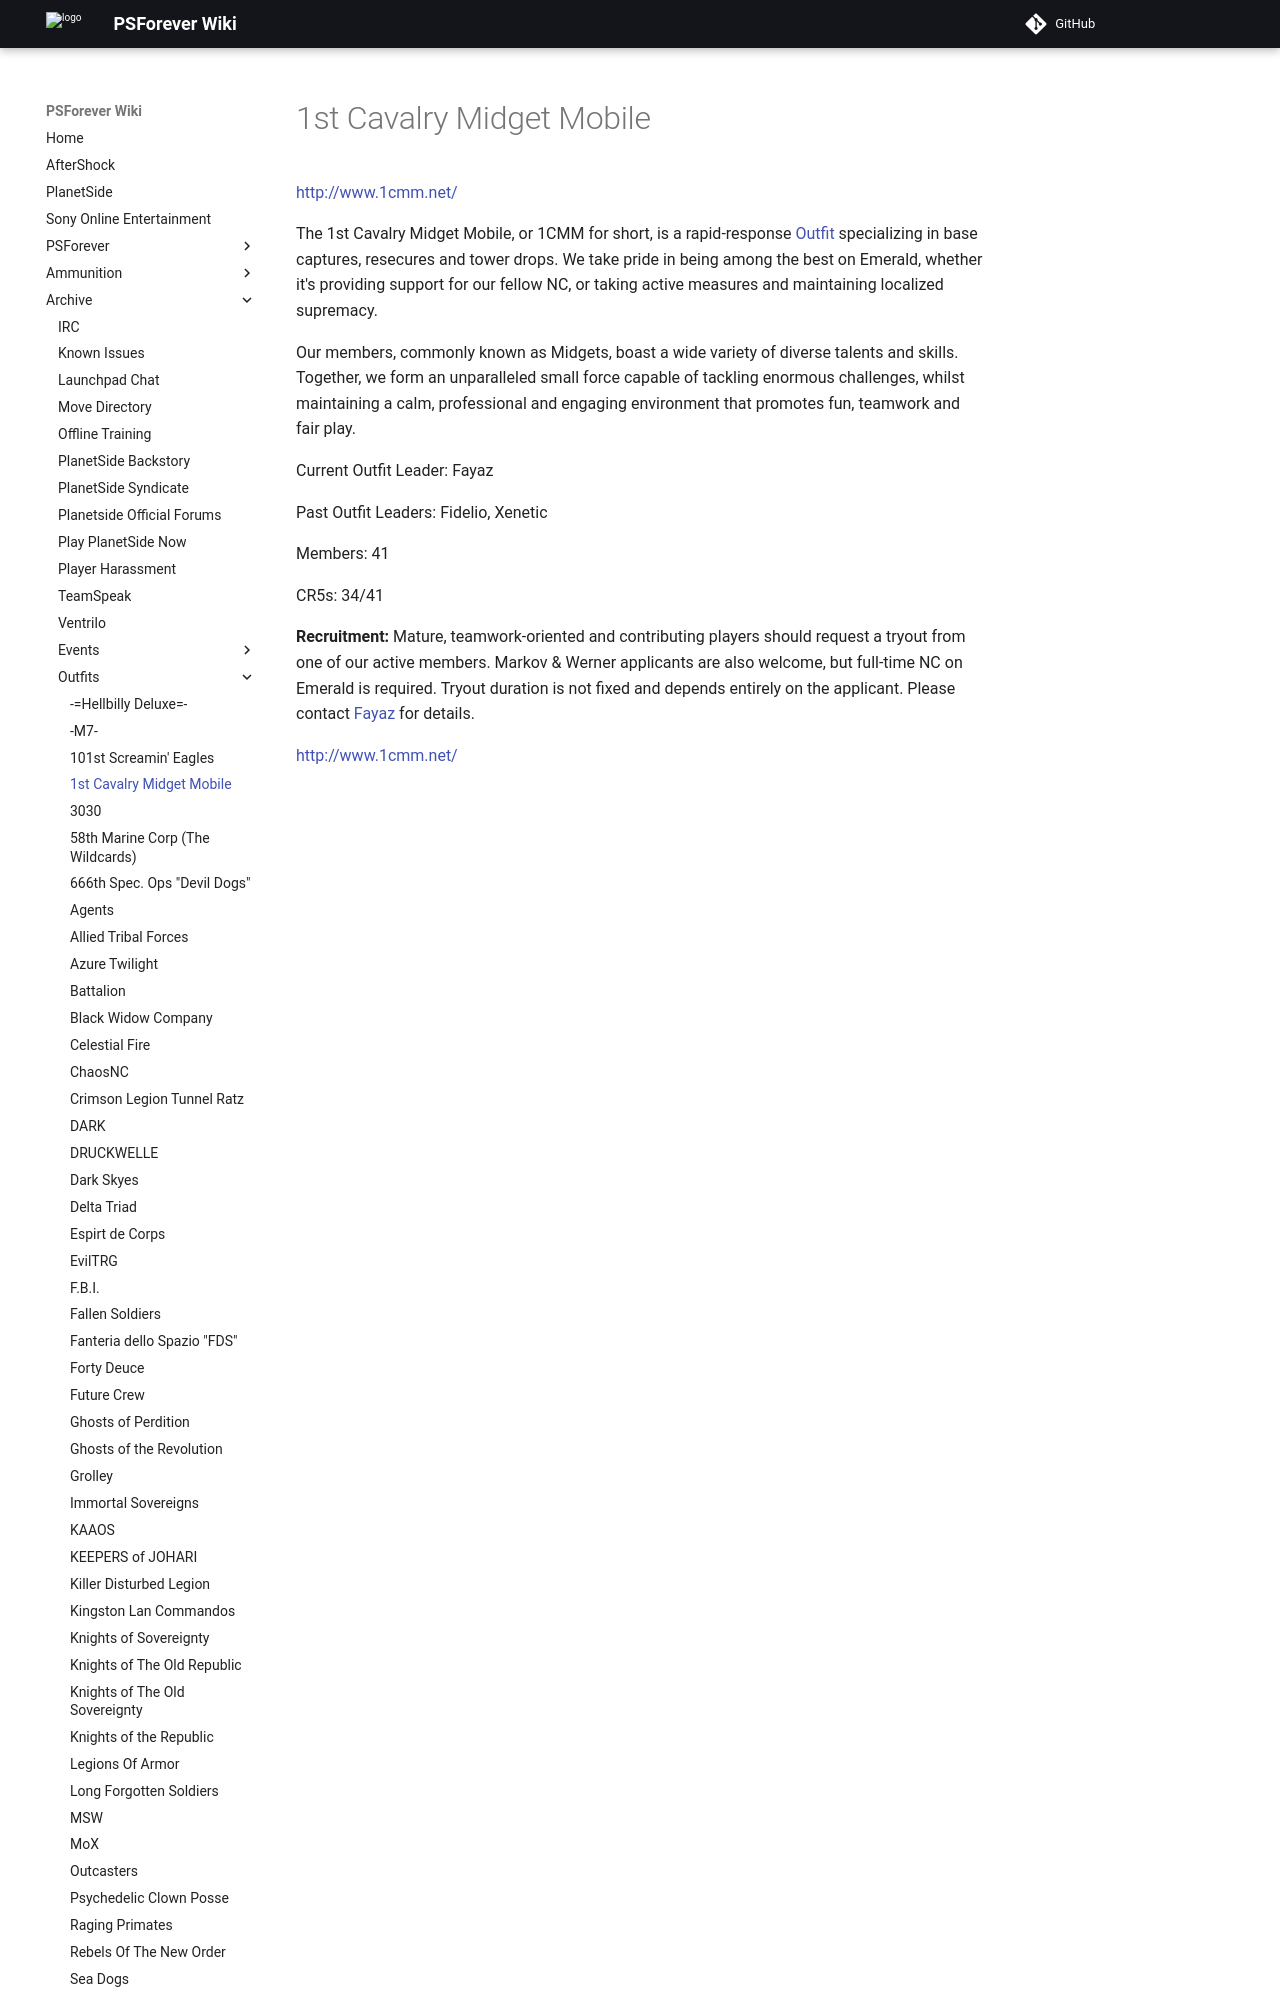

repository: psforever/wiki · page: archive/outfits/1st_Cavalry_Midget_Mobile/index.html · generator: mkdocs

# 1st Cavalry Midget Mobile

[<http://www.1cmm.net/>](http://www.1cmm.net/)

The 1st Cavalry Midget Mobile, or 1CMM for short, is a rapid-response
[Outfit](../../terminology/Outfit.md) specializing in base captures, resecures and
tower drops. We take pride in being among the best on Emerald, whether it's
providing support for our fellow NC, or taking active measures and maintaining
localized supremacy.

Our members, commonly known as Midgets, boast a wide variety of diverse talents
and skills. Together, we form an unparalleled small force capable of tackling
enormous challenges, whilst maintaining a calm, professional and engaging
environment that promotes fun, teamwork and fair play.

Current Outfit Leader: Fayaz
